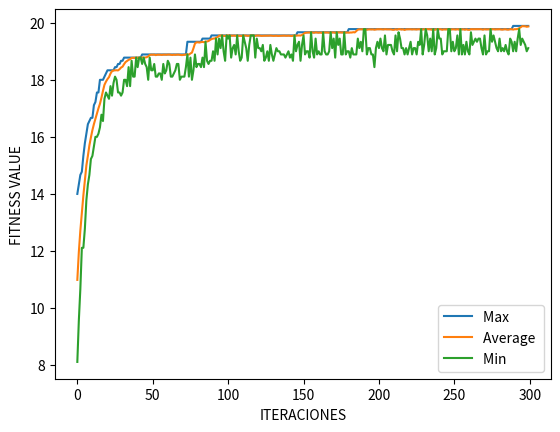

Here is the Python script that generated this plot:
import numpy as np 
import math
import statistics

from numpy.random import randint
from numpy.random import random as rand
from matplotlib import pyplot as plt



def fitness_function(genes_list):
    genes_fitness_value_list = []
    for x in range(len(genes_list)):
        genes_fitness_value_list.append(genes_list[x].count(1))
        #print(genes_list[x].count(1))

    return genes_fitness_value_list


def fitness_function_decimal(genes_list):
    genes_fitness_value_list = []
    
    for gene in genes_list:
        partial_sum = 0 
        for bits in range(len(gene)):
            partial_sum = 10 - gene[bits] + partial_sum
            
        genes_fitness_value_list.append(partial_sum / 9)
       
        
    return genes_fitness_value_list


def check_supergen(genes_list, genes_fitness_value_list, bits_longitud, i_iteration, super_genes_position_list):
    for index in range(len(genes_list)):
        if index not in super_genes_position_list:
            if genes_fitness_value_list[index] == bits_longitud:
                print(len(super_genes_position_list)+1,'º SUPER GEN FOUND:', '\nITERATION: ',i_iteration, '\nGEN: ', genes_list[index], '\nPOSITION: ', index,'\n\n')
                super_genes_position_list.append(index)
            
            #else:
                #print('NOTHING INTERESTING HAS BEEN FOUN YET.. ITERATION: ', i_iteration,'/IDGEN: ', index, ' GEN: ', genes_list[index])
    return super_genes_position_list
    

def tournament_selection(genes_list, genes_fitness_value_list):
    lucky_gen_spaces = 3
    best_gen_position = randint(len(genes_list))
    for x in randint(0, len(genes_list), lucky_gen_spaces - 1):
        if genes_fitness_value_list[x] > genes_fitness_value_list[best_gen_position]:
            #print(x)
            best_gen_position = x
    
    return genes_list[best_gen_position]


def crossover(parent1, parent2, p_cross):
    child1, child2 = parent1.copy(), parent2.copy()
    
    if rand() < p_cross:
        pt = randint(1, len(parent1)-2)
        child1 = parent1[:pt] + parent2[pt:]
        child2 = parent2[:pt] + parent1[pt:]

    return child1, child2



def mutation(childs, p_mut):
    
    for child in childs:
        for i in range(len(child)):
            if rand() < p_mut:
                child[i] = 1 - child[i]
    return childs


def mutation_decimal(childs, p_mut):
    
    for child in childs:
        for i in range(len(child)):
            if rand() < p_mut:
                child[i] = randint(1, 10)
    return childs


def genetic_algorithm(n_iterations, bits_longitud, population_size, p_cross, p_mut):
    max_fitness_values, min_fitness_values, average_fitness_values, super_genes_position_list = [], [], [], []
  
    genes_list = [randint(0, 2, bits_longitud).tolist() for _ in range(population_size)]   
    for i_iteration in range(n_iterations):
        genes_fitness_value_list =  fitness_function(genes_list)
        super_genes_position_list = check_supergen(genes_list, genes_fitness_value_list, bits_longitud, i_iteration, super_genes_position_list)
        
        selected = [tournament_selection(genes_list, genes_fitness_value_list) for _ in range(population_size)]
        children = []

        #create the childrens
        for i in range (0, population_size, 2):
            parent1, parent2  = selected[i], selected[i+1]
            childs = crossover(parent1, parent2, p_cross)
            childs = mutation(childs, p_mut)
            children.extend(childs)

        genes_list = children
        max_fitness_values.append(max(genes_fitness_value_list))
        min_fitness_values.append(min(genes_fitness_value_list))
        average_fitness_values.append(statistics.mean(genes_fitness_value_list))
    
    
    x = range(n_iterations)
    plt.plot(x, max_fitness_values)
    plt.plot(x, average_fitness_values)
    plt.plot(x, min_fitness_values)
    
    plt.legend(["Max ", "Average ", "Min "], loc ="lower right")
    plt.xlabel("ITERACIONES")
    plt.ylabel("FITNESS VALUE")
    plt.show()

        

def genetic_algorithm_decimal_gene(n_iterations, bits_longitud, population_size, p_cross, p_mut):
    max_fitness_values, min_fitness_values, average_fitness_values, super_genes_position_list = [], [], [], []
    genes_list = [randint(1, 10, bits_longitud).tolist() for _ in range(population_size)]
    
    for i_iteration in range(n_iterations):
        genes_fitness_value_list =  fitness_function_decimal(genes_list)
        super_genes_position_list = check_supergen(genes_list, genes_fitness_value_list, bits_longitud, i_iteration, super_genes_position_list)
        
        selected = [tournament_selection(genes_list, genes_fitness_value_list) for _ in range(population_size)]
        children = []

        #create the childrens
        for i in range (0, population_size, 2):
            parent1, parent2  = selected[i], selected[i+1]
            childs = crossover(parent1, parent2, p_cross)
            childs = mutation_decimal(childs, p_mut)
            children.extend(childs)

        genes_list = children
        max_fitness_values.append(max(genes_fitness_value_list))
        min_fitness_values.append(min(genes_fitness_value_list))
        average_fitness_values.append(statistics.mean(genes_fitness_value_list))

    x = range(n_iterations)
    plt.plot(x, max_fitness_values)
    plt.plot(x, average_fitness_values)
    plt.plot(x, min_fitness_values)
    
    plt.legend(["Max ", "Average ", "Min "], loc ="lower right")
    plt.xlabel("ITERACIONES")
    plt.ylabel("FITNESS VALUE")
    plt.show()

        


def main():
    n_iterations = 300
    bits_longitud = 20
    population_size = 100
    p_cross = 0.7
    p_mut = 0.001
    #genetic_algorithm(n_iterations, bits_longitud, population_size, p_cross, p_mut)
    genetic_algorithm_decimal_gene(n_iterations, bits_longitud, population_size, p_cross, p_mut)




if __name__ == '__main__':
    main()

